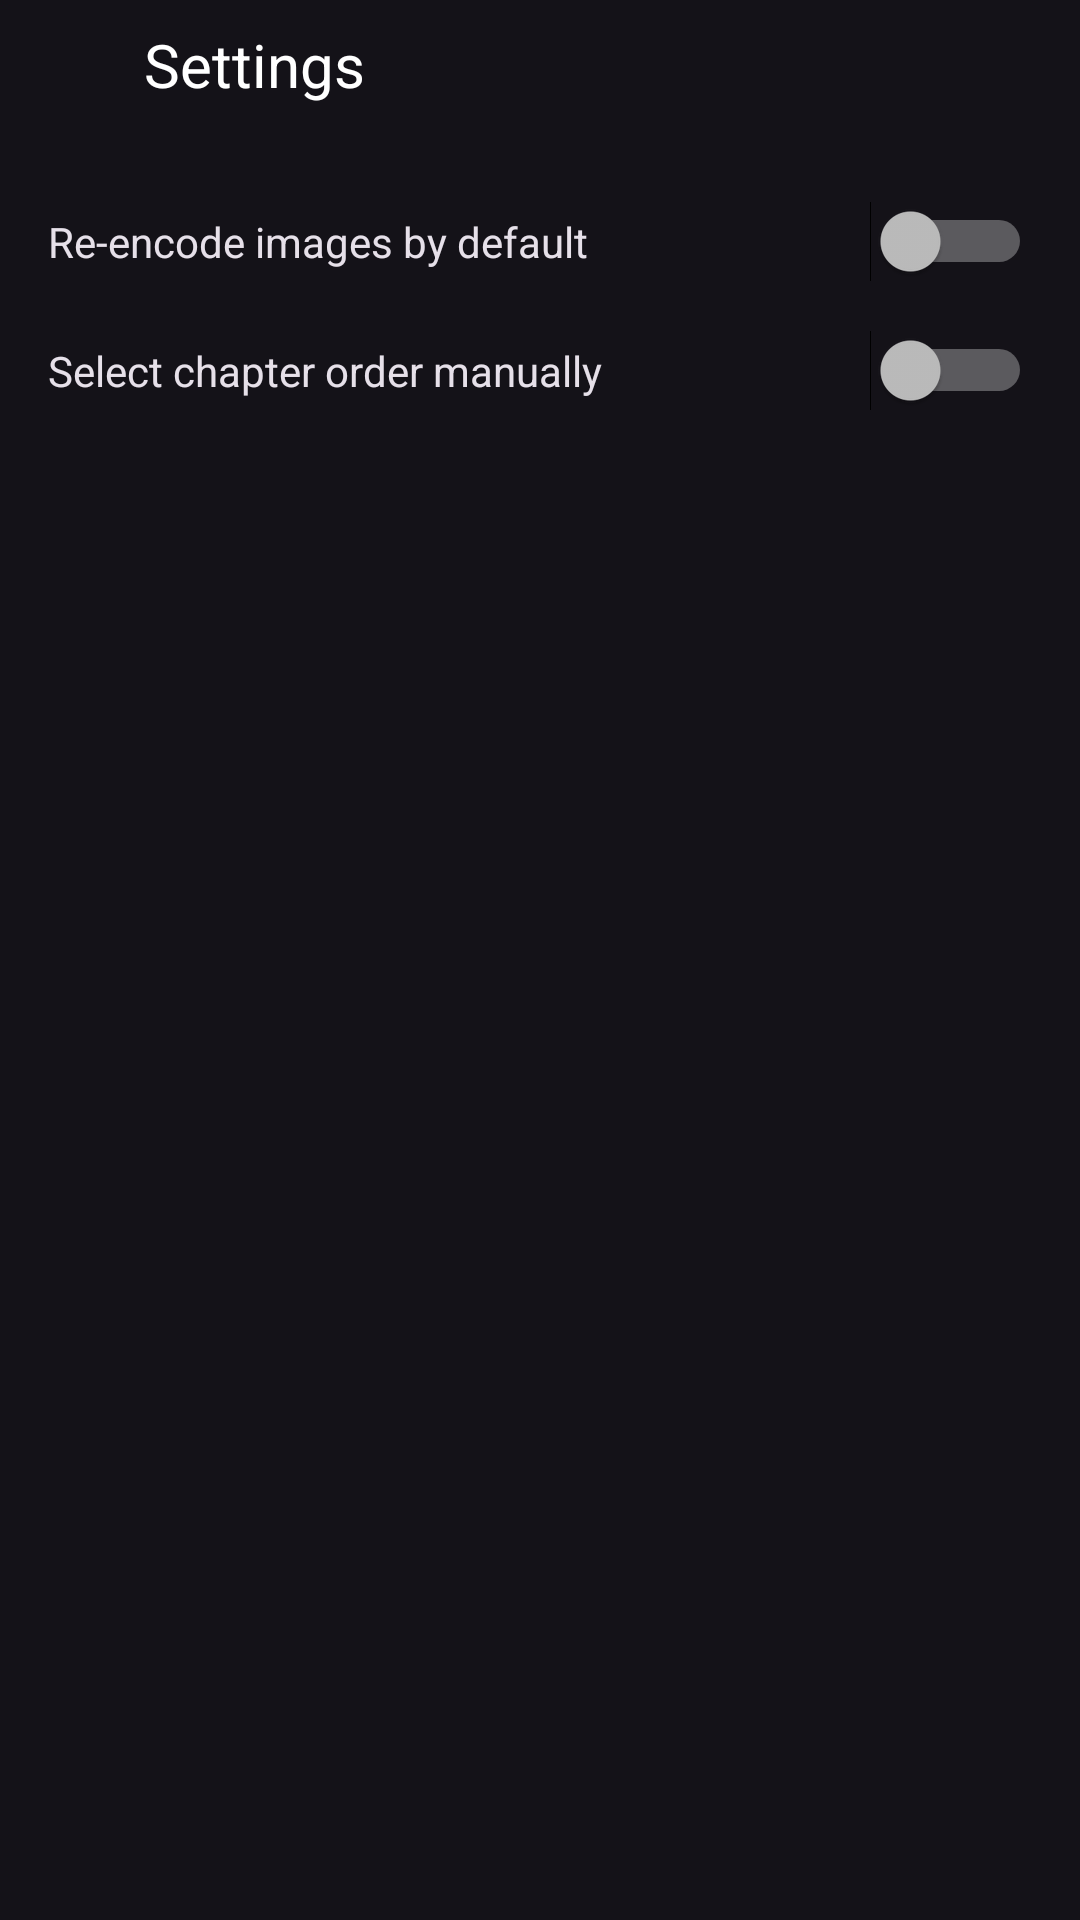

Here is an Android app screen rendered from its layout file. Give the layout XML and the strings, colors and styles it references.
<!-- AndroidManifest.xml: application theme Theme.Material3.Dark -->
<!-- res/layout/activity_settings.xml -->
<?xml version="1.0" encoding="utf-8"?>
<androidx.coordinatorlayout.widget.CoordinatorLayout
        xmlns:android="http://schemas.android.com/apk/res/android"
        xmlns:app="http://schemas.android.com/apk/res-auto"
        xmlns:tools="http://schemas.android.com/tools"
        android:layout_width="match_parent"
        android:layout_height="match_parent"
        tools:context=".SettingsActivity">

    <com.google.android.material.appbar.AppBarLayout
            android:id="@+id/appbar"
            android:layout_width="match_parent"
            android:layout_height="wrap_content"
            android:theme="@style/Theme.KeeHon.AppBarOverlay">

        <LinearLayout
                android:layout_width="match_parent"
                android:layout_height="match_parent"
                android:gravity="center_vertical"
                android:orientation="horizontal"
                android:padding="8dp">

            <ImageButton
                    android:id="@+id/backButton"
                    android:layout_width="wrap_content"
                    android:layout_height="wrap_content"
                    android:backgroundTint="#00FFFFFF"
                    android:scaleType="fitCenter"
                    app:srcCompat="@drawable/arrow_back_icon"
                    android:tint="@color/white"
                    android:contentDescription="Back button"/>

            <TextView
                    android:id="@+id/title"
                    android:layout_width="match_parent"
                    android:layout_height="wrap_content"
                    android:layout_marginStart="16dp"
                    android:text="Settings"
                    android:textColor="#FFFFFF"
                    android:textSize="20sp" />
        </LinearLayout>
    </com.google.android.material.appbar.AppBarLayout>

    <LinearLayout
            android:id="@+id/main"
            android:layout_width="match_parent"
            android:layout_height="match_parent"
            android:orientation="vertical"
            android:padding="16dp"
            app:layout_behavior="com.google.android.material.appbar.AppBarLayout$ScrollingViewBehavior">

        <Switch
                android:id="@+id/reEncodeSwitch"
                android:layout_width="match_parent"
                android:layout_height="wrap_content"
                android:paddingVertical="12dp"
                android:text="Re-encode images by default" />

        <Switch
                android:id="@+id/manualSelectionSwitch"
                android:layout_width="match_parent"
                android:layout_height="wrap_content"
                android:paddingVertical="12dp"
                android:text="Select chapter order manually" />

    </LinearLayout>

</androidx.coordinatorlayout.widget.CoordinatorLayout>
<!-- resources referenced by this layout -->
<resources>
  <style name="Theme.KeeHon.AppBarOverlay" parent="ThemeOverlay.AppCompat.Dark.ActionBar" />
  <style name="Theme.Material3.Dark" parent="Base.Theme.Material3.Dark">
          
          <item name="android:navigationBarColor">@android:color/transparent</item>
          <item name="android:statusBarColor">@android:color/transparent</item>
          <item name="android:windowLightStatusBar">?attr/isLightTheme</item>
      </style>
  <!-- not gathered from this repository: default colours our renderer supplied (Android Studio template values) -->
  <color name="white">#FFFFFFFF</color>
</resources>
